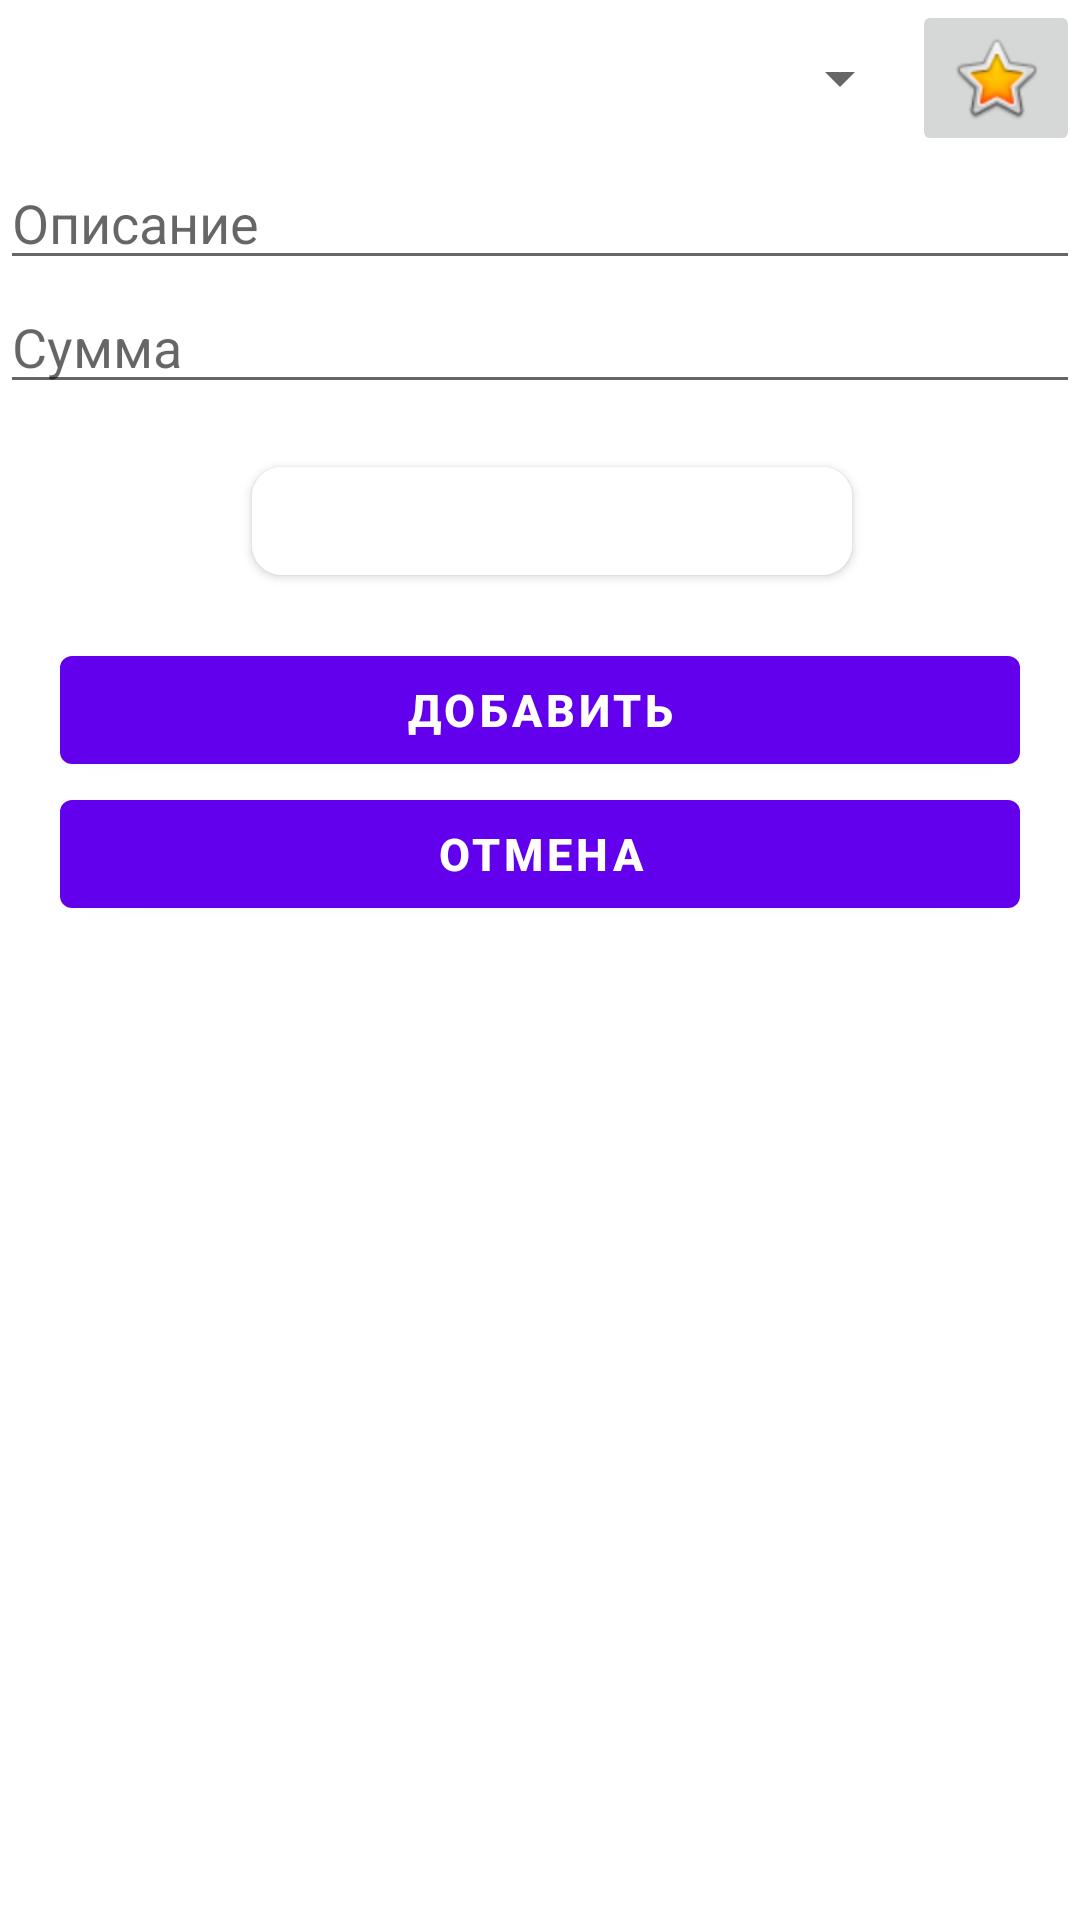

The Android layout XML behind this screen, and the referenced resources:
<!-- AndroidManifest.xml: application theme Theme.NyxSpendiagram -->
<!-- res/layout/add_spending_dialog.xml -->
<?xml version="1.0" encoding="utf-8"?>
<LinearLayout xmlns:android="http://schemas.android.com/apk/res/android"
    xmlns:app="http://schemas.android.com/apk/res-auto"
    xmlns:tools="http://schemas.android.com/tools"
    android:layout_width="match_parent"
    android:layout_height="match_parent"
    android:orientation="vertical">

    <LinearLayout
        android:layout_width="match_parent"
        android:layout_height="wrap_content"
        android:gravity="center"
        android:orientation="horizontal">

        <androidx.appcompat.widget.AppCompatSpinner
            android:id="@+id/category_spinner"
            android:layout_width="match_parent"
            android:layout_height="wrap_content"
            android:layout_weight="1"
            android:entries="@array/categories" />

        <ImageButton
            android:id="@+id/imageButton"
            android:layout_width="wrap_content"
            android:layout_height="wrap_content"
            app:srcCompat="@android:drawable/btn_star_big_on" />
    </LinearLayout>

    <EditText
        android:id="@+id/editTextTextPersonName"
        android:layout_width="match_parent"
        android:layout_height="wrap_content"
        android:ems="10"
        android:hint="Описание"
        android:inputType="textPersonName" />

    <EditText
        android:id="@+id/editTextTextPersonName2"
        android:layout_width="match_parent"
        android:layout_height="wrap_content"
        android:ems="10"
        android:hint="Сумма"
        android:inputType="numberDecimal" />

    <com.google.android.material.button.MaterialButton
        android:id="@+id/edit_date"
        android:backgroundTint="@color/white"
        android:layout_width="200dp"
        android:layout_height="wrap_content"
        android:layout_marginTop="15dp"
       android:layout_gravity="center"
        android:layout_marginStart="40dp"
        android:textSize="16sp"
        app:cornerRadius="10dp"
        android:layout_marginEnd="36dp"
        tools:text="DATE" />

    <com.google.android.material.button.MaterialButton
        android:id="@+id/button_save_category"
        android:layout_width="match_parent"
        android:layout_height="wrap_content"
        android:layout_marginStart="20dp"
        android:layout_marginTop="15dp"
        android:layout_marginEnd="20dp"
        android:text="Добавить"
        android:textStyle="bold"
        android:textSize="15sp" />

    <com.google.android.material.button.MaterialButton
        android:id="@+id/button_cancel_edit_reminder"
        android:layout_width="match_parent"
        android:layout_height="wrap_content"
        android:layout_marginStart="20dp"
        android:layout_marginEnd="20dp"
        android:text="Отмена"
        android:textStyle="bold"
        android:textSize="15sp" />


</LinearLayout>
<!-- resources referenced by this layout -->
<resources>
  <style name="Theme.NyxSpendiagram" parent="Theme.MaterialComponents.DayNight.DarkActionBar">
          
          <item name="colorPrimary">@color/purple_500</item>
          <item name="colorPrimaryVariant">@color/purple_700</item>
          <item name="colorOnPrimary">@color/white</item>
          
          <item name="colorSecondary">@color/teal_200</item>
          <item name="colorSecondaryVariant">@color/teal_700</item>
          <item name="colorOnSecondary">@color/black</item>
          
          <item name="android:statusBarColor" tools:targetApi="l">?attr/colorPrimaryVariant</item>
          
      </style>
  <!-- not gathered from this repository: default colours our renderer supplied (Android Studio template values) -->
  <color name="purple_500">#FF6200EE</color>
  <color name="purple_700">#FF3700B3</color>
  <color name="teal_200">#FF03DAC5</color>
  <color name="teal_700">#FF018786</color>
  <color name="black">#FF000000</color>
  <color name="white">#FFFFFFFF</color>
</resources>
